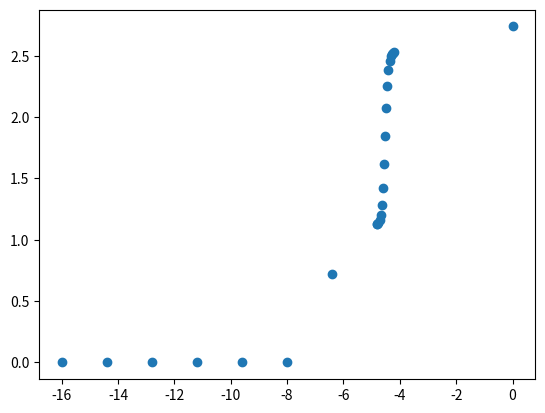

Python code for this plot:
import math
import numpy as np

def get_damage(x_f:float, y_f:float, x_t:float, y_t:float, g_1:float, g_2:float):
    """
    Gets the damage interpolation sigmoid curve
    
    Parameters:
    * `x_f`: Scale factor for the x coordinates
    * `y_f`: Scale factor for the y coordinates
    * `x_t`: Translation amount for the x coordinates
    * `y_t`: Translation amount for the y coordinates
    * `g_1`: The gradient of the left side of the sigmoid
    * `g_2`: The gradient of the right side of the sigmoid
    
    Returns the x and y coordinates (on the log 10 scale)
    """
    
    # Check values
    if x_f == 0 or y_f == 0 or g_1 > x_f*y_f or g_2 > x_f*y_f:
        return -1
    
    # Initialise function
    f_0 = lambda x : y_f*math.tanh(x_f*x - x_t) + y_t
    x_1 = (x_t - math.atanh(math.sqrt(1 - g_1/y_f/x_f))) / x_f
    x_2 = (x_t + math.atanh(math.sqrt(1 - g_2/y_f/x_f))) / x_f
    
    # Determine x coordinates based on sigmoid shifts
    x_list = list(np.linspace(-16, x_1, 8)) + list(np.linspace(x_1, x_2, 16)) + [0]
    
    # Determine damage based on x coordinates
    def get_y(x):
        if x < x_1:
            return g_1 * (x-x_1) + f_0(x_1)
        elif x > x_2:
            return g_2 * (x-x_2) + f_0(x_2)
        else:
            return f_0(x)
    
    # Calculate x and y coordinates and return
    y_list = [get_y(x) for x in x_list]
    y_list = [math.log10(y) if y > 0 else 0 for y in y_list]
    return x_list, y_list

wd_x_f, wd_y_f, wd_x_t, wd_y_t, wd_g_1, wd_g_2 = 10.18, 162.86, -45.254, 176.03, 5.10608, 50.34346
x_list, y_list = get_damage(wd_x_f, wd_y_f, wd_x_t, wd_y_t, wd_g_1, wd_g_2)

import matplotlib.pyplot as plt
plt.scatter(x_list, y_list)
plt.savefig("plot")